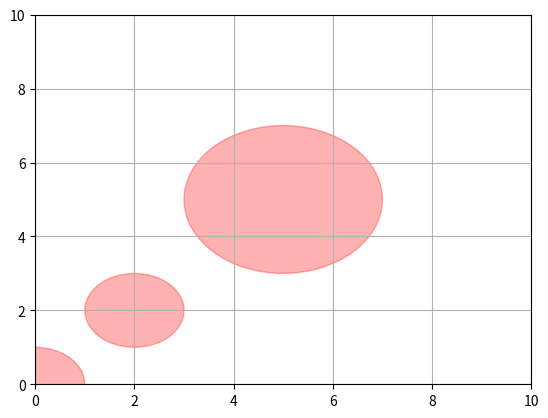

The matplotlib source for this figure:
import matplotlib.pyplot as plot

def main():
	obs = [((0,0),1), ((2,2),1), ((5,5),2)]
	vis = Visualizer(0,10,0,10,obs)
	vis.done()

class Visualizer:

	def __init__(self, xmin, xmax, ymin, ymax, obstacles):
		
		## State Space Bounds ##
		self.xmin = xmin
		self.xmax = xmax
		self.ymin = ymin
		self.ymax = ymax

		## Initialize Plot ##
		self.figure = plot.gcf()
		
		plot.xlim(self.xmin,self.xmax)
		plot.ylim(self.ymin,self.ymax)
		plot.grid(True)

		## Draw Obstacles ##
		self.obstacles = obstacles
		for obstacle in self.obstacles:
			self.figure.gca().add_artist(plot.Circle(obstacle[0],
												obstacle[1],
												color='r',
												alpha=0.3))

	def draw_initial(self, x):
		plot.plot((x[0]), (x[1]), 'og')

	def draw_edge(self, x1, x2):
		plot.plot((x1[0],x2[0]), (x1[1],x2[1]), '.-k')

	def done(self):
		plot.show()

if __name__ == "__main__":
	main()
